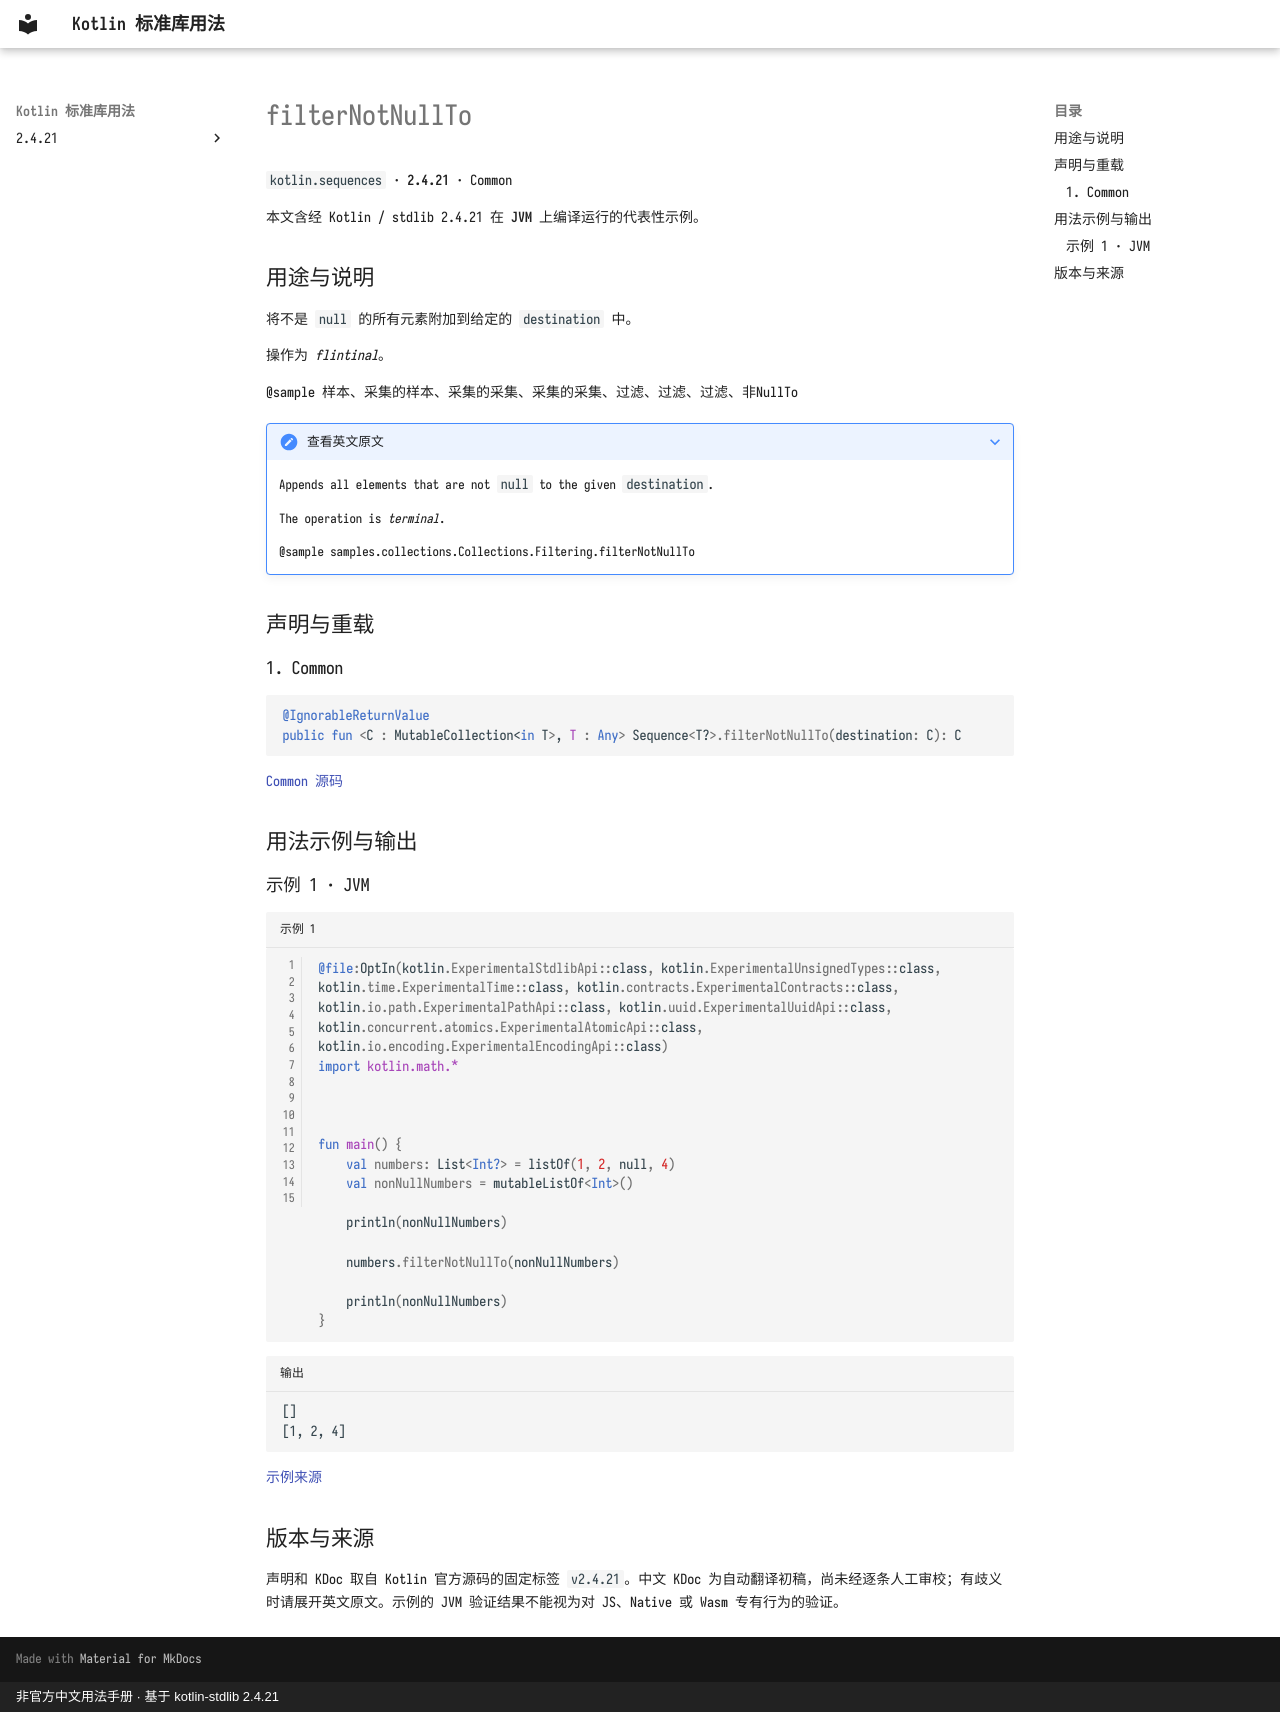

repository: oooooooko/kotlin-stdlib-docs · page: zh/api/kotlin.sequences/filternotnullto--2c8b420b/index.html · generator: mkdocs · copyright: 非官方中文用法手册 · 基于 kotlin-stdlib 2.4.21

# filterNotNullTo

`kotlin.sequences` · **2.4.21** · Common

本文含经 Kotlin / stdlib 2.4.21 在 **JVM** 上编译运行的代表性示例。

## 用途与说明

将不是 `null` 的所有元素附加到给定的 `destination` 中。

操作为 _flintinal_。

@sample 样本、采集的样本、采集的采集、采集的采集、过滤、过滤、过滤、非NullTo

??? note "查看英文原文"

    Appends all elements that are not `null` to the given `destination`.
    
    The operation is _terminal_.
    
    @sample samples.collections.Collections.Filtering.filterNotNullTo

## 声明与重载

### 1. Common

```kotlin
@IgnorableReturnValue
public fun <C : MutableCollection<in T>, T : Any> Sequence<T?>.filterNotNullTo(destination: C): C
```

[Common 源码](https://github.com/JetBrains/kotlin/blob/v2.4.21/libraries/stdlib/common/src/generated/_Sequences.kt#L518)

## 用法示例与输出

### 示例 1 · JVM

```kotlin title="示例 1" linenums="1"
@file:OptIn(kotlin.ExperimentalStdlibApi::class, kotlin.ExperimentalUnsignedTypes::class, kotlin.time.ExperimentalTime::class, kotlin.contracts.ExperimentalContracts::class, kotlin.io.path.ExperimentalPathApi::class, kotlin.uuid.ExperimentalUuidApi::class, kotlin.concurrent.atomics.ExperimentalAtomicApi::class, kotlin.io.encoding.ExperimentalEncodingApi::class)
import kotlin.math.*



fun main() {
    val numbers: List<Int?> = listOf(1, 2, null, 4)
    val nonNullNumbers = mutableListOf<Int>()

    println(nonNullNumbers)

    numbers.filterNotNullTo(nonNullNumbers)

    println(nonNullNumbers)
}
```

```text title="输出"
[]
[1, 2, 4]
```

[示例来源](https://github.com/JetBrains/kotlin/blob/v2.4.21/libraries/stdlib/samples/test/samples/collections/collections.kt#L1598)

## 版本与来源

声明和 KDoc 取自 Kotlin 官方源码的固定标签 `v2.4.21`。中文 KDoc 为自动翻译初稿，尚未经逐条人工审校；有歧义时请展开英文原文。示例的 JVM 验证结果不能视为对 JS、Native 或 Wasm 专有行为的验证。
